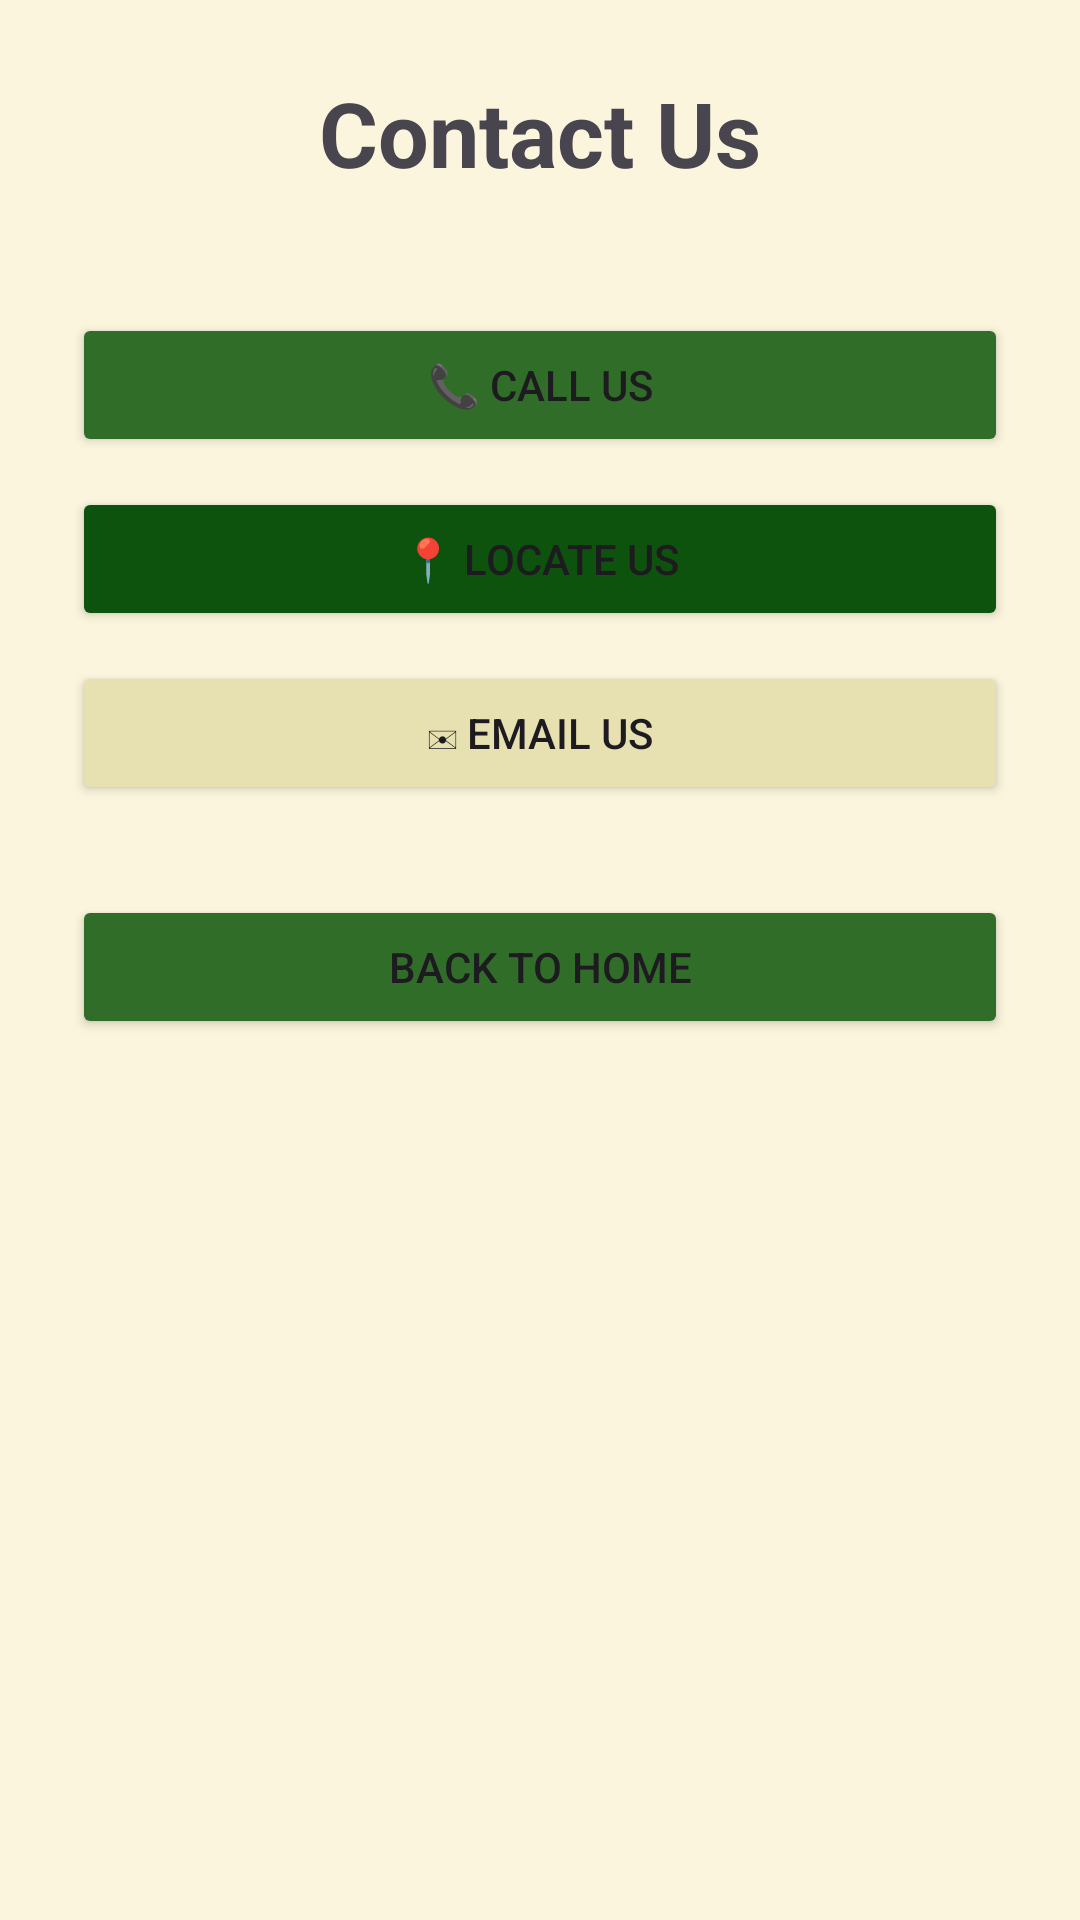

Android layout source for this screen:
<!-- AndroidManifest.xml: application theme Theme._1221240_CourseProject -->
<!-- res/layout/activity_contact_us.xml -->
<?xml version="1.0" encoding="utf-8"?>
<ScrollView xmlns:android="http://schemas.android.com/apk/res/android"
    android:layout_width="match_parent"
    android:layout_height="match_parent"
    android:background="@color/colorBackground">

    <LinearLayout
        android:layout_width="match_parent"
        android:layout_height="wrap_content"
        android:orientation="vertical"
        android:padding="24dp">

        <TextView
            android:layout_width="match_parent"
            android:layout_height="wrap_content"
            android:text="Contact Us"
            android:textSize="30sp"
            android:textStyle="bold"
            android:gravity="center"
            android:layout_marginBottom="30dp" />

        <Button
            android:id="@+id/buttonCall"
            android:layout_width="match_parent"
            android:layout_height="wrap_content"
            android:text="📞 Call Us"
            android:backgroundTint="@color/colorButton1"
            android:layout_marginTop="10dp" />

        <Button
            android:id="@+id/buttonMap"
            android:layout_width="match_parent"
            android:layout_height="wrap_content"
            android:text="📍 Locate Us"
            android:backgroundTint="@color/colorButton2"
            android:layout_marginTop="10dp" />

        <Button
            android:id="@+id/buttonEmail"
            android:layout_width="match_parent"
            android:layout_height="wrap_content"
            android:text="✉ Email Us"
            android:backgroundTint="@color/colorButton3"
            android:layout_marginTop="10dp" />

        <Button
            android:id="@+id/buttonBackFromContact"
            android:layout_width="match_parent"
            android:layout_height="wrap_content"
            android:text="Back to Home"
            android:backgroundTint="@color/colorButton1"
            android:layout_marginTop="30dp" />

    </LinearLayout>
</ScrollView>
<!-- resources referenced by this layout -->
<resources>
  <color name="colorBackground">#FBF5DD</color>
  <color name="colorButton1">#306D29</color>
  <color name="colorButton2">#0D530E</color>
  <color name="colorButton3">#E7E1B1</color>
  <style name="Theme._1221240_CourseProject" parent="Base.Theme._1221240_CourseProject" />
  <style name="Base.Theme._1221240_CourseProject" parent="Theme.Material3.DayNight.NoActionBar">
          <item name="colorPrimary">@color/colorPrimary</item>
          <item name="colorPrimaryDark">@color/colorPrimaryDark</item>
          <item name="colorAccent">@color/colorAccent</item>
          <item name="android:windowBackground">@color/colorBackground</item>
      </style>
  <color name="colorPrimary">#306D29</color>
  <color name="colorPrimaryDark">#0D530E</color>
  <color name="colorAccent">#E7E1B1</color>
</resources>
